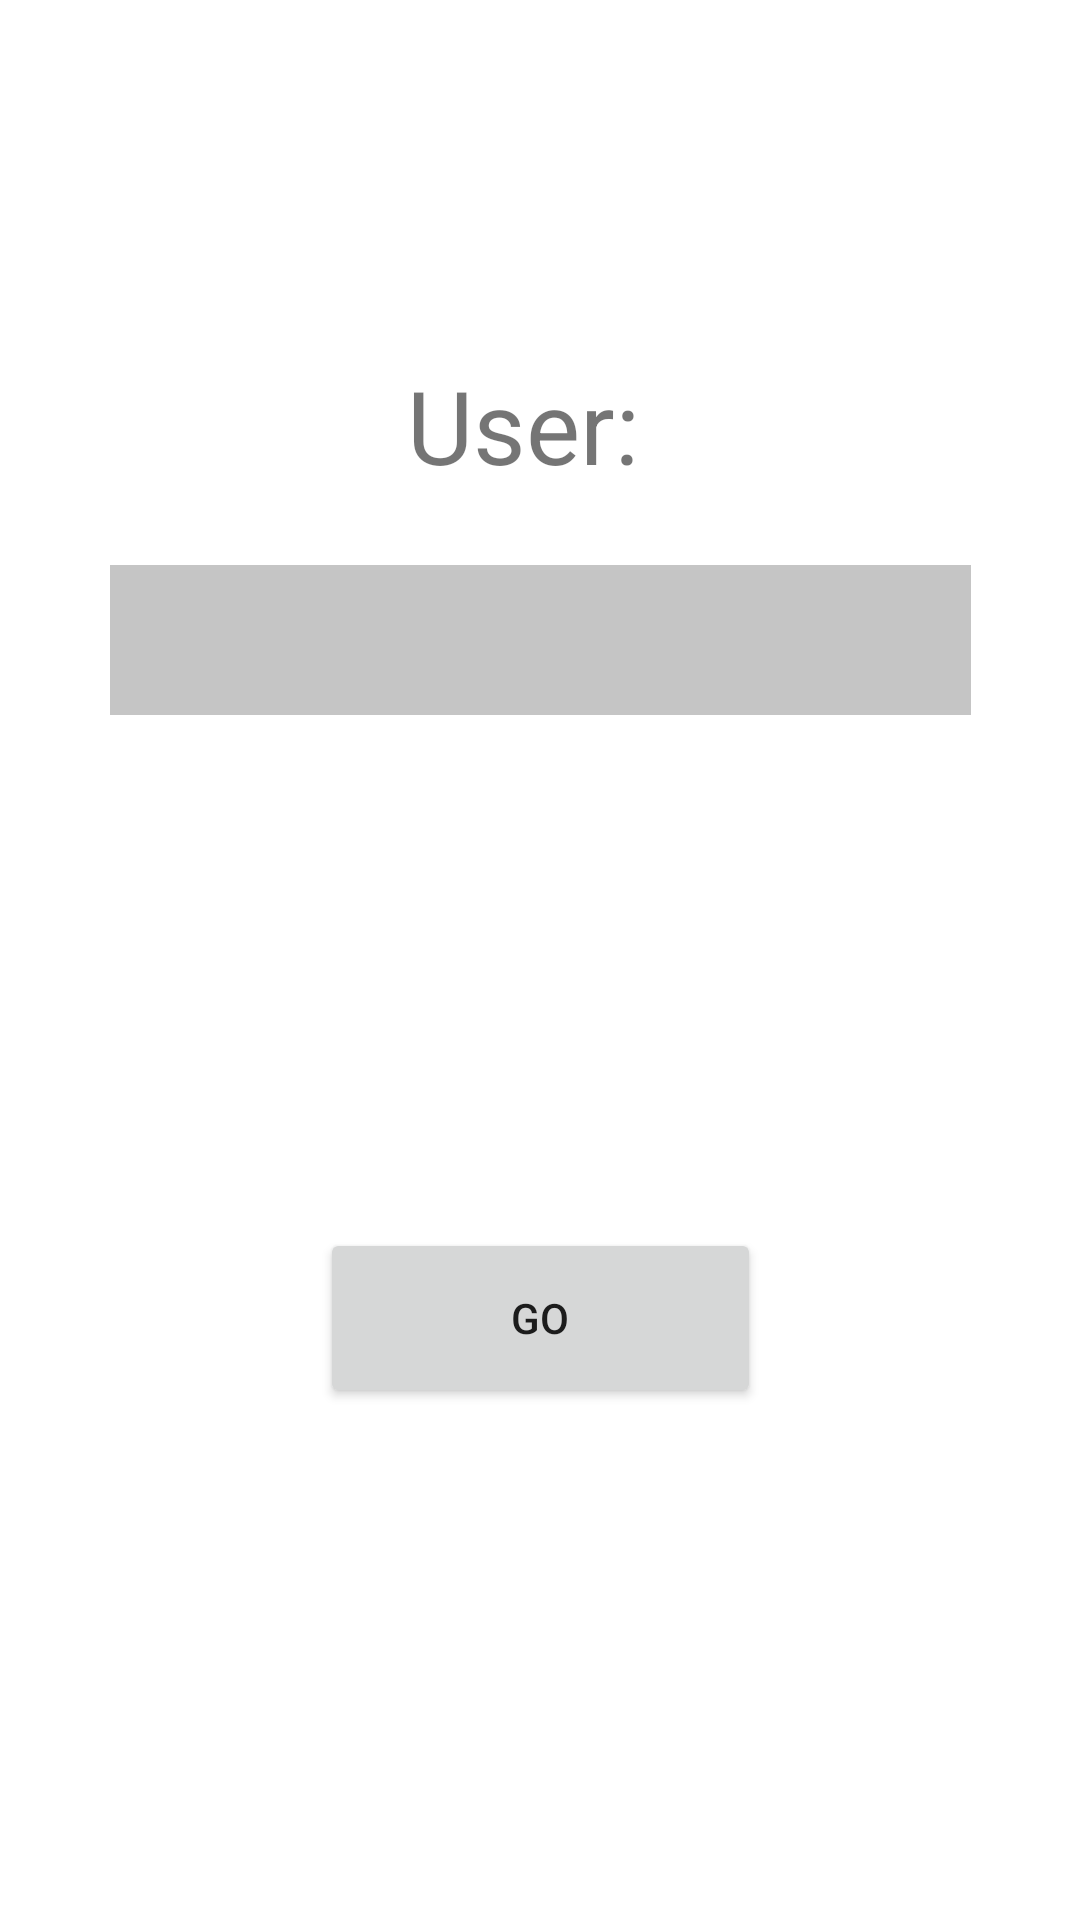

Android layout source for this screen:
<!-- AndroidManifest.xml: application theme Theme.Minim2Exemple1 -->
<!-- res/layout/activity_main.xml -->
<?xml version="1.0" encoding="utf-8"?>
<androidx.constraintlayout.widget.ConstraintLayout xmlns:android="http://schemas.android.com/apk/res/android"
    xmlns:app="http://schemas.android.com/apk/res-auto"
    xmlns:tools="http://schemas.android.com/tools"
    android:layout_width="match_parent"
    android:layout_height="match_parent"
    android:background="#FFFFFF"
    android:visibility="visible"
    tools:context=".MainActivity">

    <TextView
        android:id="@+id/textView"
        android:layout_width="89dp"
        android:layout_height="45dp"
        android:text="User:"
        android:textSize="34sp"
        app:layout_constraintBottom_toBottomOf="parent"
        app:layout_constraintEnd_toEndOf="parent"
        app:layout_constraintStart_toStartOf="parent"
        app:layout_constraintTop_toTopOf="parent"
        app:layout_constraintVertical_bias="0.19999999" />

    <EditText
        android:id="@+id/usernameEditText"
        android:layout_width="287dp"
        android:layout_height="50dp"
        android:background="#C5C5C5"
        android:ems="10"
        android:inputType="textPersonName"
        android:minHeight="48dp"
        app:layout_constraintBottom_toBottomOf="parent"
        app:layout_constraintEnd_toEndOf="parent"
        app:layout_constraintStart_toStartOf="parent"
        app:layout_constraintTop_toTopOf="parent"
        app:layout_constraintVertical_bias="0.319"
        tools:ignore="SpeakableTextPresentCheck" />

    <Button
        android:id="@+id/button"
        android:layout_width="147dp"
        android:layout_height="60dp"
        android:onClick="onClick"
        android:text="Go"
        app:layout_constraintBottom_toBottomOf="parent"
        app:layout_constraintEnd_toEndOf="parent"
        app:layout_constraintStart_toStartOf="parent"
        app:layout_constraintTop_toBottomOf="@+id/usernameEditText" />

</androidx.constraintlayout.widget.ConstraintLayout>
<!-- resources referenced by this layout -->
<resources>
  <style name="Theme.Minim2Exemple1" parent="Theme.MaterialComponents.DayNight.DarkActionBar">
          
          <item name="colorPrimary">@color/purple_500</item>
          <item name="colorPrimaryVariant">@color/purple_700</item>
          <item name="colorOnPrimary">@color/white</item>
          
          <item name="colorSecondary">@color/teal_200</item>
          <item name="colorSecondaryVariant">@color/teal_700</item>
          <item name="colorOnSecondary">@color/black</item>
          
          <item name="android:statusBarColor" tools:targetApi="l">?attr/colorPrimaryVariant</item>
          
      </style>
  <!-- not gathered from this repository: default colours our renderer supplied (Android Studio template values) -->
  <color name="purple_500">#FF6200EE</color>
  <color name="purple_700">#FF3700B3</color>
  <color name="teal_200">#FF03DAC5</color>
  <color name="teal_700">#FF018786</color>
  <color name="black">#FF000000</color>
  <color name="white">#FFFFFFFF</color>
</resources>
